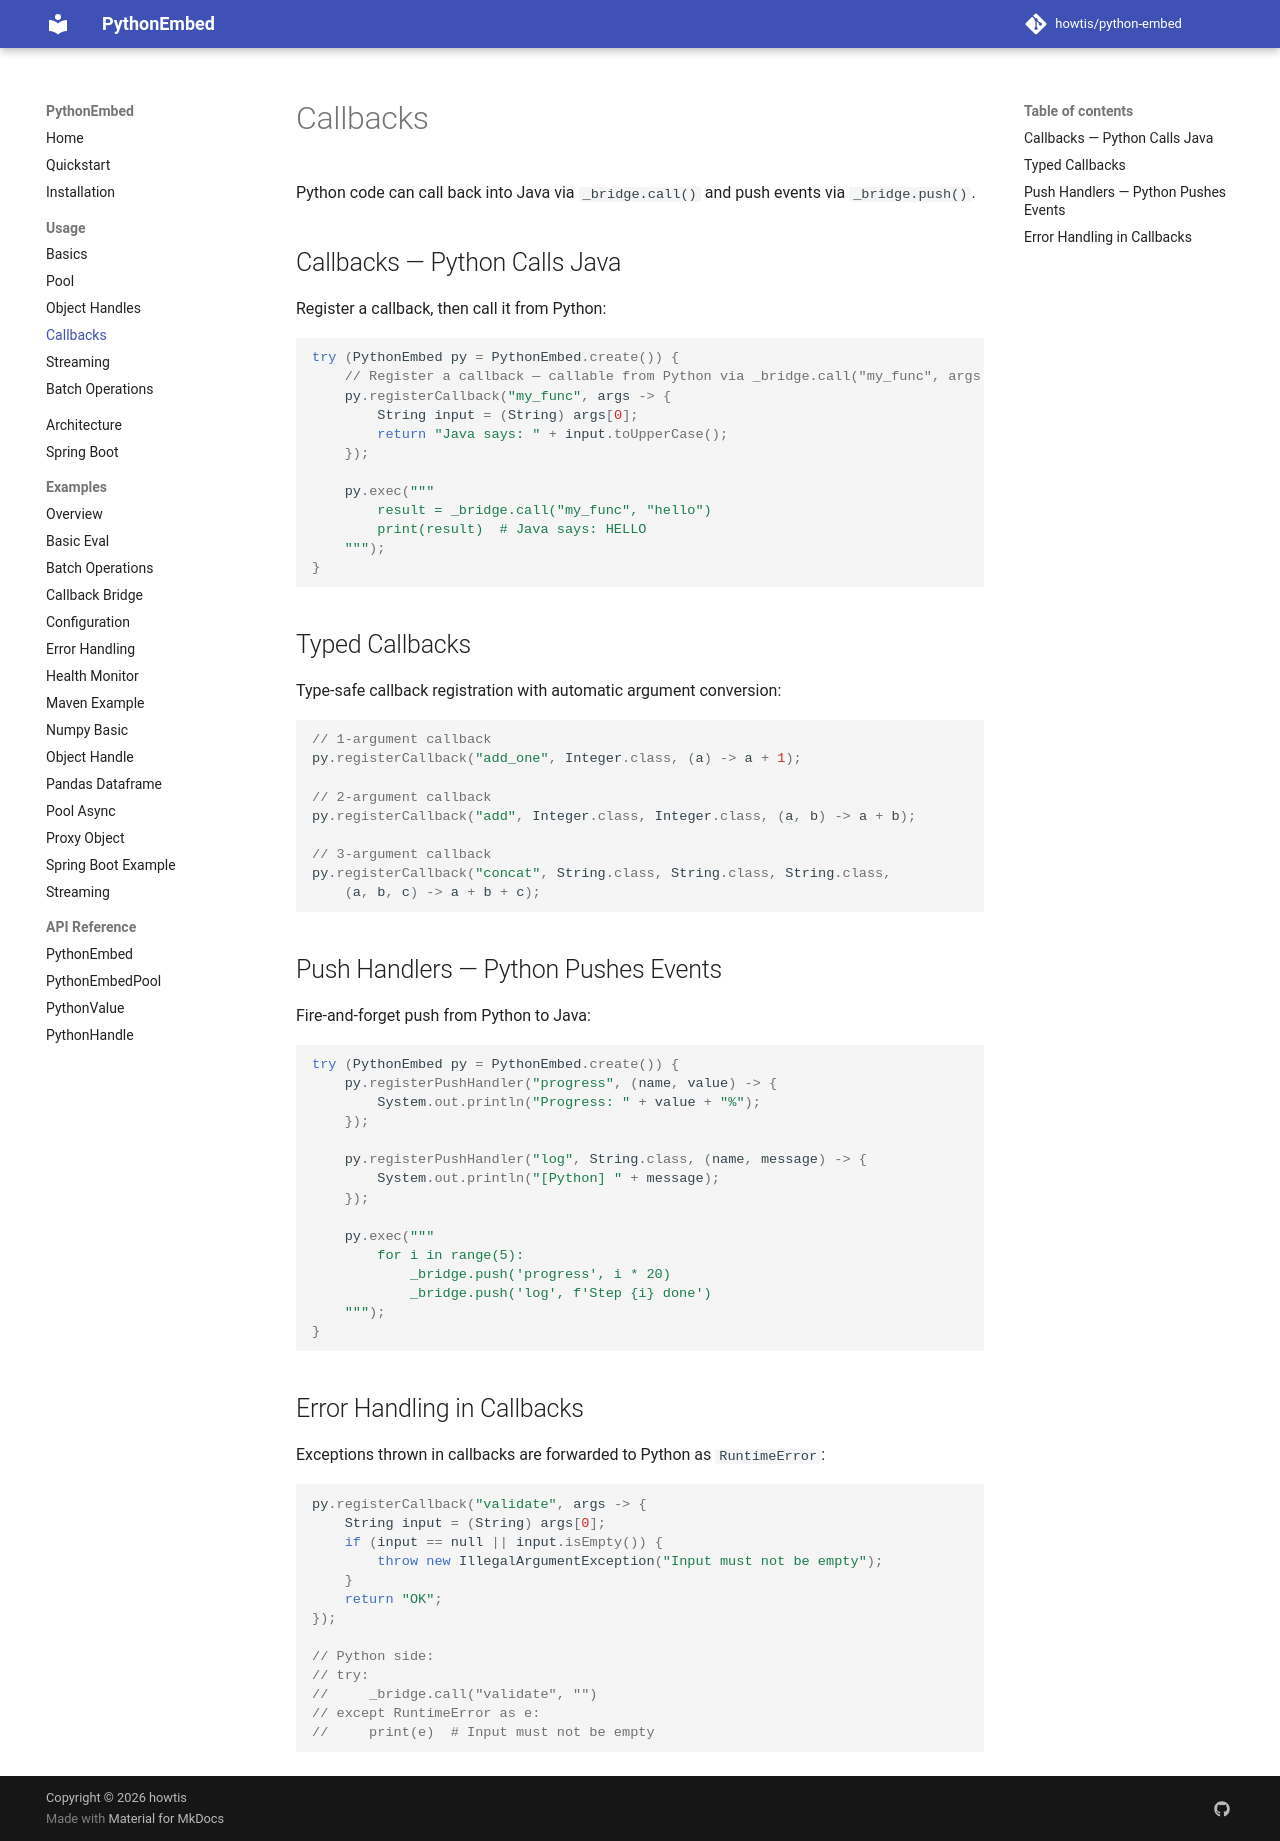

repository: howtis/python-embed · page: usage/callbacks/index.html · generator: mkdocs

# Callbacks

Python code can call back into Java via `_bridge.call()` and push events via `_bridge.push()`.

## Callbacks — Python Calls Java

Register a callback, then call it from Python:

```java
try (PythonEmbed py = PythonEmbed.create()) {
    // Register a callback — callable from Python via _bridge.call("my_func", args...)
    py.registerCallback("my_func", args -> {
        String input = (String) args[0];
        return "Java says: " + input.toUpperCase();
    });

    py.exec("""
        result = _bridge.call("my_func", "hello")
        print(result)  # Java says: HELLO
    """);
}
```

## Typed Callbacks

Type-safe callback registration with automatic argument conversion:

```java
// 1-argument callback
py.registerCallback("add_one", Integer.class, (a) -> a + 1);

// 2-argument callback
py.registerCallback("add", Integer.class, Integer.class, (a, b) -> a + b);

// 3-argument callback
py.registerCallback("concat", String.class, String.class, String.class,
    (a, b, c) -> a + b + c);
```

## Push Handlers — Python Pushes Events

Fire-and-forget push from Python to Java:

```java
try (PythonEmbed py = PythonEmbed.create()) {
    py.registerPushHandler("progress", (name, value) -> {
        System.out.println("Progress: " + value + "%");
    });

    py.registerPushHandler("log", String.class, (name, message) -> {
        System.out.println("[Python] " + message);
    });

    py.exec("""
        for i in range(5):
            _bridge.push('progress', i * 20)
            _bridge.push('log', f'Step {i} done')
    """);
}
```

## Error Handling in Callbacks

Exceptions thrown in callbacks are forwarded to Python as `RuntimeError`:

```java
py.registerCallback("validate", args -> {
    String input = (String) args[0];
    if (input == null || input.isEmpty()) {
        throw new IllegalArgumentException("Input must not be empty");
    }
    return "OK";
});

// Python side:
// try:
//     _bridge.call("validate", "")
// except RuntimeError as e:
//     print(e)  # Input must not be empty
```
